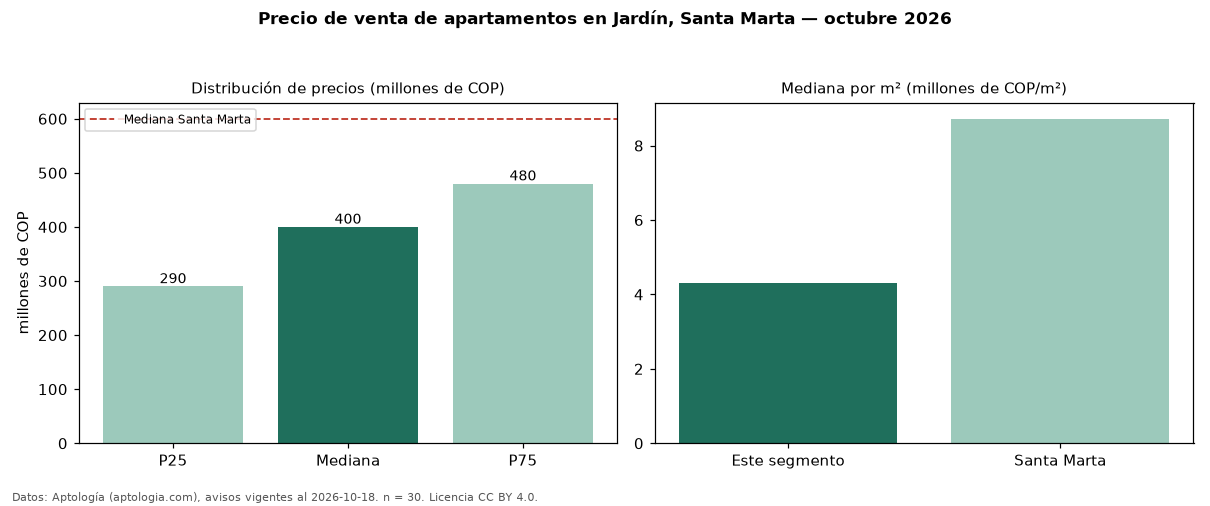

The file beside this chart, header and first rows:
seccion, metrica, valor, moneda, n
precio, p25, 290000000, COP, 30
precio, mediana, 400000000, COP, 30
precio, p75, 480000000, COP, 30
precio, minimo, 200000000, COP, 30
precio, maximo, 729000000, COP, 30
m2, mediana_precio_m2, 4311695, COP, 30
m2, area_mediana_m2, 100.2, m2, 30
admin, mediana_admin_mes, 505500, COP, 24
banos, mediana_banos, 3.0, , 
parqueadero, pct_con_parqueadero, 100.0, %, 30
habitaciones, 3+, 435000000, COP, 24
ciudad, mediana_ciudad_referencia, 600000000, COP, 
ciudad, mediana_m2_ciudad, 8720930, COP, 
fuente, fecha_datos, 2026-10-18, , 
fuente, atribucion, https://www.aptologia.com/venta/santa-ma…, , 
fuente, licencia, CC BY 4.0, , 
